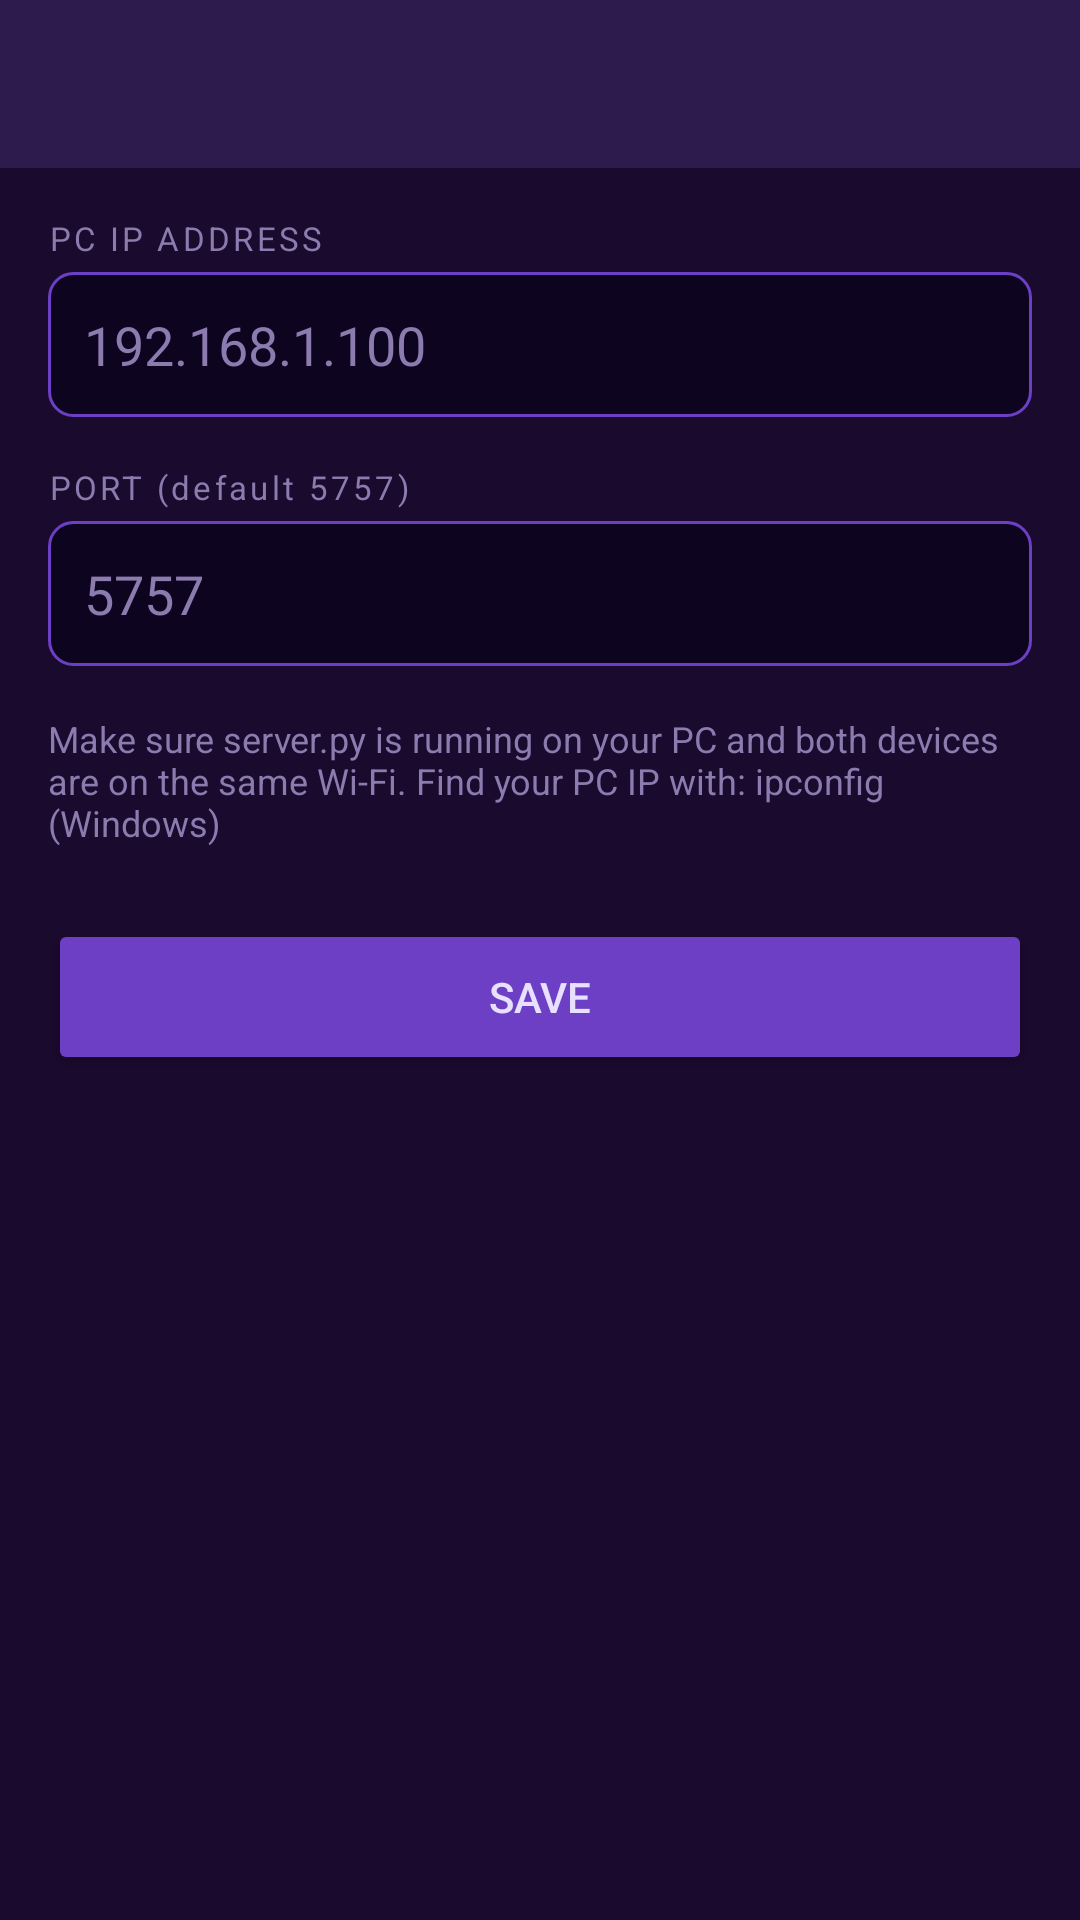

Layout XML and referenced resources for this Android screen:
<!-- AndroidManifest.xml: application theme Theme.DynalerAI -->
<!-- res/layout/activity_settings.xml -->
<?xml version="1.0" encoding="utf-8"?>
<LinearLayout xmlns:android="http://schemas.android.com/apk/res/android"
    android:layout_width="match_parent" android:layout_height="match_parent"
    android:orientation="vertical" android:background="@color/bg_dark">

    <androidx.appcompat.widget.Toolbar android:id="@+id/toolbar"
        android:layout_width="match_parent" android:layout_height="?attr/actionBarSize"
        android:background="@color/bg_mid"/>

    <LinearLayout android:layout_width="match_parent" android:layout_height="match_parent"
        android:orientation="vertical" android:padding="16dp">

        <TextView android:layout_width="wrap_content" android:layout_height="wrap_content"
            android:text="PC IP ADDRESS" android:textColor="@color/purple_200" android:textSize="11sp"
            android:letterSpacing="0.1" android:layout_marginBottom="4dp"/>
        <EditText android:id="@+id/et_host"
            android:layout_width="match_parent" android:layout_height="wrap_content"
            android:hint="192.168.1.100" android:textColor="@color/text_light"
            android:textColorHint="@color/purple_200" android:background="@drawable/edit_text_bg"
            android:padding="12dp" android:inputType="textUri" android:layout_marginBottom="16dp"/>

        <TextView android:layout_width="wrap_content" android:layout_height="wrap_content"
            android:text="PORT (default 5757)" android:textColor="@color/purple_200" android:textSize="11sp"
            android:letterSpacing="0.1" android:layout_marginBottom="4dp"/>
        <EditText android:id="@+id/et_port"
            android:layout_width="match_parent" android:layout_height="wrap_content"
            android:hint="5757" android:textColor="@color/text_light"
            android:textColorHint="@color/purple_200" android:background="@drawable/edit_text_bg"
            android:padding="12dp" android:inputType="number" android:layout_marginBottom="16dp"/>

        <TextView android:layout_width="match_parent" android:layout_height="wrap_content"
            android:text="Make sure server.py is running on your PC and both devices are on the same Wi-Fi. Find your PC IP with: ipconfig (Windows)"
            android:textColor="@color/purple_200" android:textSize="12sp" android:layout_marginBottom="24dp"/>

        <Button android:id="@+id/btn_save"
            android:layout_width="match_parent" android:layout_height="52dp"
            android:text="Save" android:textColor="@color/text_light" android:backgroundTint="@color/purple_500"/>
    </LinearLayout>
</LinearLayout>
<!-- resources referenced by this layout -->
<resources>
  <color name="bg_dark">#1A0A2E</color>
  <color name="bg_mid">#2D1B4E</color>
  <color name="purple_200">#8B7BAE</color>
  <color name="purple_500">#6C3FC5</color>
  <color name="text_light">#E8E0FF</color>
  <!-- drawable edit_text_bg (drawable) -->
  <?xml version="1.0" encoding="utf-8"?>
  <shape xmlns:android="http://schemas.android.com/apk/res/android" android:shape="rectangle">
      <solid android:color="#0D0520"/>
      <stroke android:width="1dp" android:color="#6C3FC5"/>
      <corners android:radius="8dp"/>
  </shape>
  <style name="Theme.DynalerAI" parent="Theme.MaterialComponents.DayNight.NoActionBar">
          <item name="colorPrimary">@color/purple_500</item>
          <item name="colorPrimaryDark">@color/bg_dark</item>
          <item name="colorAccent">@color/purple_200</item>
          <item name="android:windowBackground">@color/bg_dark</item>
          <item name="android:statusBarColor">@color/bg_dark</item>
          <item name="switchStyle">@style/Widget.MaterialComponents.CompoundButton.Switch</item>
      </style>
</resources>
